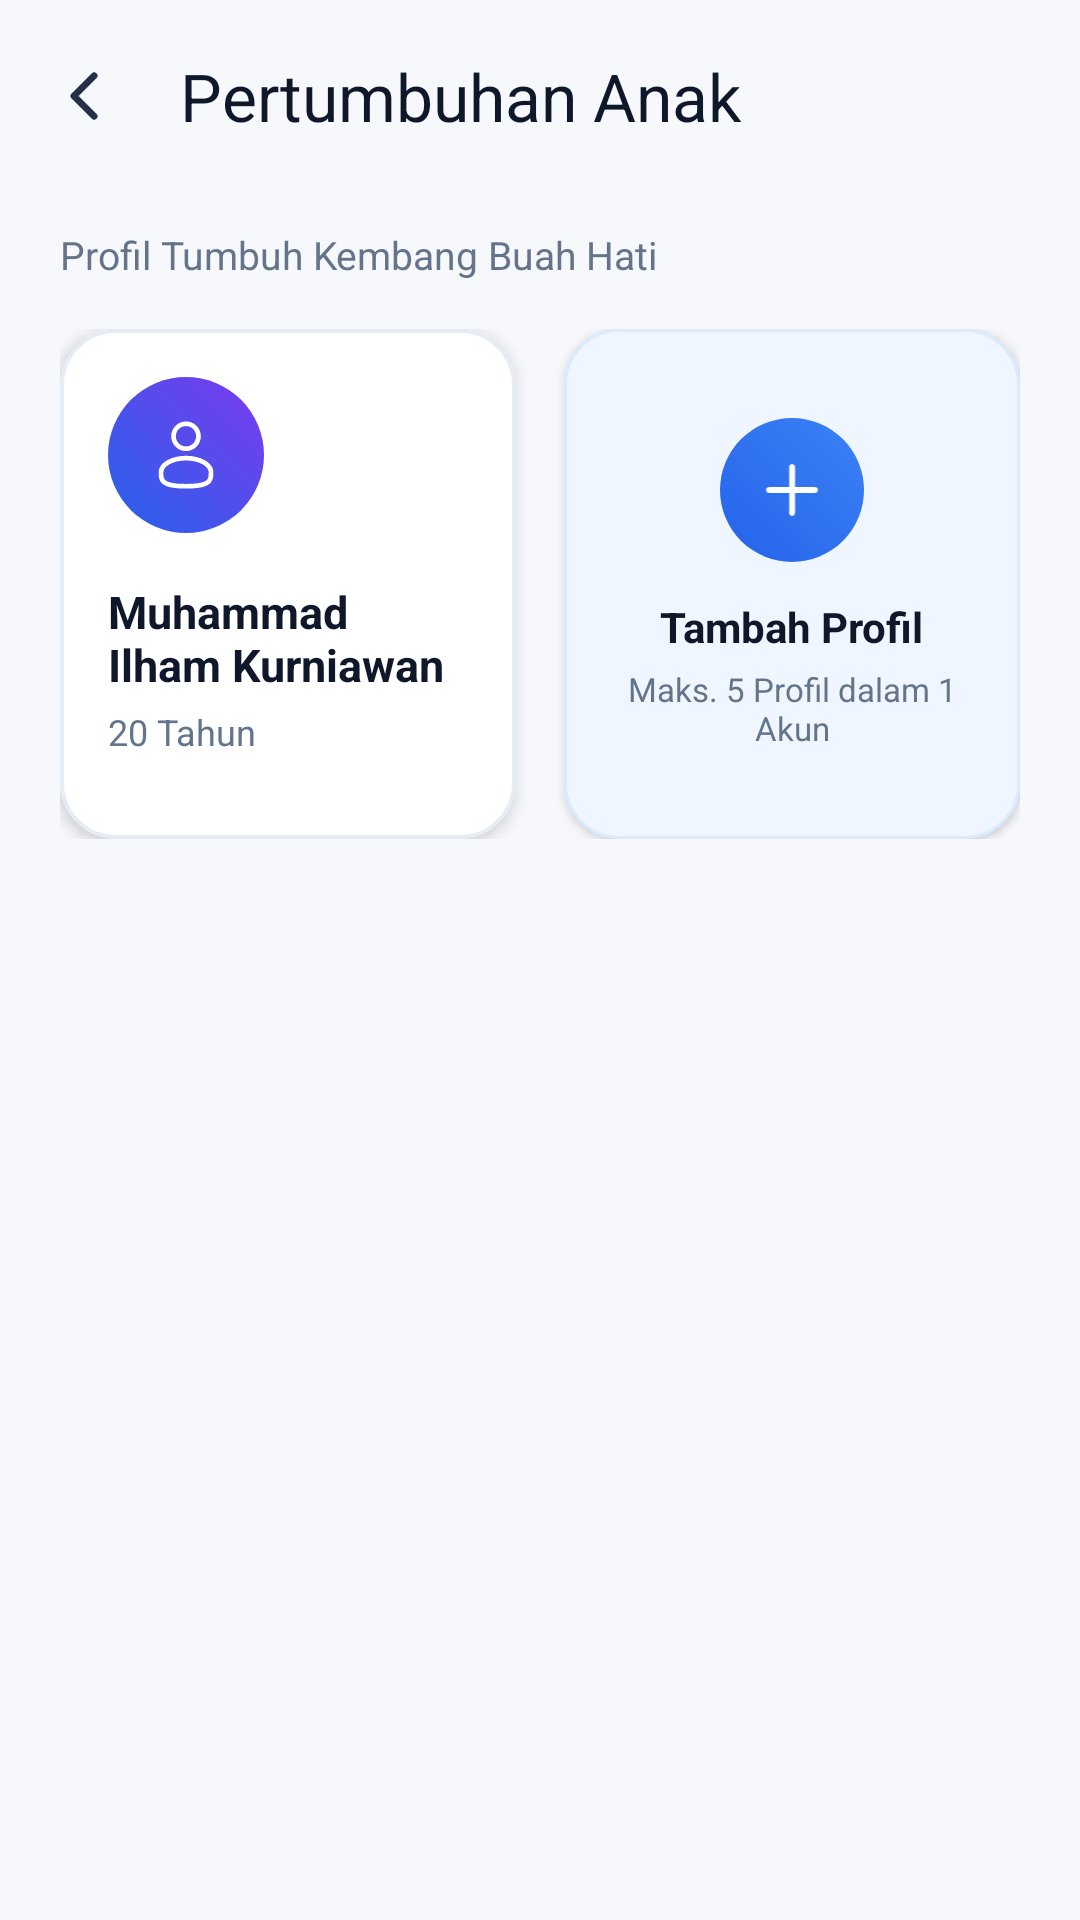

Here is an Android app screen rendered from its layout file. Give the layout XML and the strings, colors and styles it references.
<!-- AndroidManifest.xml: application theme Theme.PatientMobileApp -->
<!-- res/layout/activity_pertumbuhan_anak.xml -->
<?xml version="1.0" encoding="utf-8"?>
<androidx.constraintlayout.widget.ConstraintLayout xmlns:android="http://schemas.android.com/apk/res/android"
    xmlns:app="http://schemas.android.com/apk/res-auto"
    xmlns:tools="http://schemas.android.com/tools"
    android:id="@+id/main"
    android:layout_width="match_parent"
    android:layout_height="match_parent"
    android:background="@color/bg_main"
    tools:context=".PertumbuhanAnak">

    <androidx.appcompat.widget.Toolbar
        android:id="@+id/anak"
        android:layout_width="match_parent"
        android:layout_height="wrap_content"
        android:background="@color/bg_main"
        android:minHeight="?attr/actionBarSize"
        app:layout_constraintEnd_toEndOf="parent"
        app:layout_constraintStart_toStartOf="parent"
        app:layout_constraintTop_toTopOf="parent"
        app:navigationIcon="@drawable/ion_chevron_back"
        app:title="Pertumbuhan Anak"
        app:titleTextColor="@color/textPrimary" />

    <ScrollView
        android:layout_width="match_parent"
        android:layout_height="0dp"
        android:fillViewport="true"
        android:overScrollMode="ifContentScrolls"
        app:layout_constraintBottom_toBottomOf="parent"
        app:layout_constraintEnd_toEndOf="parent"
        app:layout_constraintStart_toStartOf="parent"
        app:layout_constraintTop_toBottomOf="@+id/anak">

        <LinearLayout
            android:layout_width="match_parent"
            android:layout_height="wrap_content"
            android:orientation="vertical"
            android:paddingHorizontal="20dp"
            android:paddingTop="12dp"
            android:paddingBottom="40dp">

            <TextView
                android:layout_width="wrap_content"
                android:layout_height="wrap_content"
                android:layout_marginBottom="16dp"
                android:text="Profil Tumbuh Kembang Buah Hati"
                android:textColor="@color/textSecondary"
                android:textSize="13sp" />

            <LinearLayout
                android:layout_width="match_parent"
                android:layout_height="wrap_content"
                android:orientation="horizontal">

                
                <LinearLayout
                    android:layout_width="0dp"
                    android:layout_height="wrap_content"
                    android:layout_marginEnd="8dp"
                    android:layout_weight="1"
                    android:background="@drawable/shape_bulletin_card"
                    android:clickable="true"
                    android:elevation="3dp"
                    android:focusable="true"
                    android:minHeight="170dp"
                    android:orientation="vertical"
                    android:padding="16dp">

                    <FrameLayout
                        android:layout_width="52dp"
                        android:layout_height="52dp"
                        android:background="@drawable/shape_avatar_ring">

                        <ImageView
                            android:id="@+id/imageView30"
                            android:layout_width="26dp"
                            android:layout_height="26dp"
                            android:layout_gravity="center"
                            android:src="@drawable/user_outline_putih" />
                    </FrameLayout>

                    <TextView
                        android:id="@+id/textView102"
                        android:layout_width="match_parent"
                        android:layout_height="wrap_content"
                        android:layout_marginTop="16dp"
                        android:ellipsize="end"
                        android:maxLines="2"
                        android:text="Muhammad Ilham Kurniawan"
                        android:textColor="@color/textPrimary"
                        android:textSize="15sp"
                        android:textStyle="bold" />

                    <TextView
                        android:id="@+id/textView34"
                        android:layout_width="wrap_content"
                        android:layout_height="wrap_content"
                        android:layout_marginTop="4dp"
                        android:text="20 Tahun"
                        android:textColor="@color/textSecondary"
                        android:textSize="12sp" />
                </LinearLayout>

                
                <LinearLayout
                    android:layout_width="0dp"
                    android:layout_height="wrap_content"
                    android:layout_marginStart="8dp"
                    android:layout_weight="1"
                    android:background="@drawable/shape_card_feature_blue"
                    android:clickable="true"
                    android:elevation="2dp"
                    android:focusable="true"
                    android:gravity="center"
                    android:minHeight="170dp"
                    android:orientation="vertical"
                    android:padding="16dp">

                    <FrameLayout
                        android:layout_width="48dp"
                        android:layout_height="48dp"
                        android:background="@drawable/shape_circle_blue">

                        <ImageView
                            android:id="@+id/imageView31"
                            android:layout_width="24dp"
                            android:layout_height="24dp"
                            android:layout_gravity="center"
                            android:src="@drawable/tambah_putih" />
                    </FrameLayout>

                    <TextView
                        android:id="@+id/textView8"
                        android:layout_width="wrap_content"
                        android:layout_height="wrap_content"
                        android:layout_marginTop="12dp"
                        android:text="Tambah Profil"
                        android:textColor="@color/textPrimary"
                        android:textSize="14sp"
                        android:textStyle="bold" />

                    <TextView
                        android:id="@+id/textView101"
                        android:layout_width="wrap_content"
                        android:layout_height="wrap_content"
                        android:layout_marginTop="4dp"
                        android:gravity="center"
                        android:text="Maks. 5 Profil dalam 1 Akun"
                        android:textColor="@color/textSecondary"
                        android:textSize="11sp" />
                </LinearLayout>

            </LinearLayout>

        </LinearLayout>
    </ScrollView>

</androidx.constraintlayout.widget.ConstraintLayout>
<!-- resources referenced by this layout -->
<resources>
  <color name="bg_main">#F6F8FC</color>
  <color name="textPrimary">#0F172A</color>
  <color name="textSecondary">#64748B</color>
  <!-- drawable ion_chevron_back (drawable) -->
  <vector xmlns:android="http://schemas.android.com/apk/res/android"
      android:width="24dp"
      android:height="24dp"
      android:viewportWidth="24"
      android:viewportHeight="24">
    <path
        android:pathData="M15.375,5.25L8.625,12L15.375,18.75"
        android:strokeLineJoin="round"
        android:strokeWidth="2.25"
        android:fillColor="#00000000"
        android:strokeColor="#252F4A"
        android:strokeLineCap="round"/>
  </vector>
  <!-- drawable shape_avatar_ring (drawable) -->
  <?xml version="1.0" encoding="utf-8"?>
  <shape xmlns:android="http://schemas.android.com/apk/res/android"
      android:shape="oval">
      <gradient
          android:angle="45"
          android:startColor="#2563EB"
          android:endColor="#7C3AED"
          android:type="linear" />
      <size
          android:width="44dp"
          android:height="44dp" />
  </shape>
  <!-- drawable shape_bulletin_card (drawable) -->
  <?xml version="1.0" encoding="utf-8"?>
  <ripple xmlns:android="http://schemas.android.com/apk/res/android"
      android:color="#152563EB">
      <item>
          <shape android:shape="rectangle">
              <solid android:color="@color/card_bg_pure" />
              <corners android:radius="18dp" />
              <stroke
                  android:width="1.2dp"
                  android:color="@color/card_stroke" />
          </shape>
      </item>
  </ripple>
  <!-- drawable shape_card_feature_blue (drawable) -->
  <?xml version="1.0" encoding="utf-8"?>
  <ripple xmlns:android="http://schemas.android.com/apk/res/android"
      android:color="#252563EB">
      <item>
          <shape android:shape="rectangle">
              <solid android:color="@color/feature_blue_bg" />
              <corners android:radius="18dp" />
              <stroke
                  android:width="1dp"
                  android:color="@color/feature_blue_border" />
          </shape>
      </item>
  </ripple>
  <!-- drawable shape_circle_blue (drawable) -->
  <?xml version="1.0" encoding="utf-8"?>
  <shape xmlns:android="http://schemas.android.com/apk/res/android"
      android:shape="oval">
      <gradient
          android:angle="45"
          android:startColor="@color/feature_blue_start"
          android:endColor="@color/feature_blue_end"
          android:type="linear" />
      <size
          android:width="48dp"
          android:height="48dp" />
  </shape>
  <style name="Theme.PatientMobileApp" parent="Base.Theme.PatientMobileApp" />
  <color name="card_bg_pure">#FFFFFF</color>
  <color name="card_stroke">#E6ECF5</color>
  <color name="feature_blue_bg">#EFF6FF</color>
  <color name="feature_blue_border">#DBEAFE</color>
  <color name="feature_blue_start">#2563EB</color>
  <color name="feature_blue_end">#3B82F6</color>
  <style name="Base.Theme.PatientMobileApp" parent="Theme.Material3.DayNight.NoActionBar">
          
          <item name="colorPrimary">@color/biruNeon</item>
          <item name="actionBarTheme">@style/ThemeOverlay.Material3.ActionBar</item>
          <item name="android:windowBackground">@color/bg_main</item>
          <item name="android:forceDarkAllowed" tools:targetApi="q">false</item>
      </style>
  <color name="biruNeon">#1167FE</color>
</resources>
